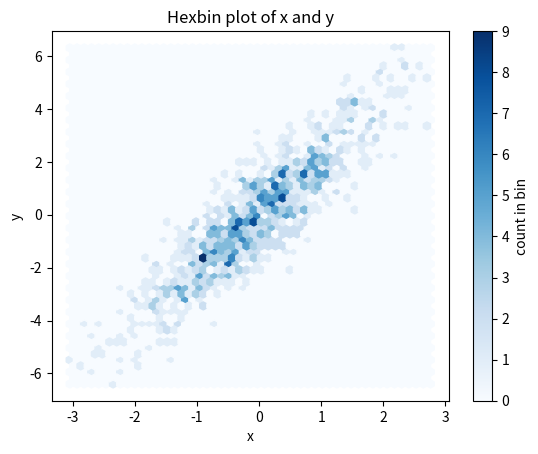

Write Python code to recreate this figure. (Note: this script raises an exception after producing the figure.)
import numpy as np
import matplotlib.pyplot as plt

def generate_data(seed: int = 0, size: int = 1000) -> tuple[np.ndarray, np.ndarray]:
    np.random.seed(seed)
    x = np.random.normal(0, 1, size)
    y = 2 * x + np.random.normal(0, 1, size)
    return x, y

def calculate_covariance(x: np.ndarray, y: np.ndarray) -> float:
    cov_matrix = np.cov(x, y)
    return cov_matrix[0, 1]

def plot_data(x: np.ndarray, y: np.ndarray) -> None:
    plt.hexbin(x, y, gridsize=50, cmap='Blues')
    plt.colorbar(label='count in bin')
    plt.title('Hexbin plot of x and y')
    plt.xlabel('x')
    plt.ylabel('y')
    plt.show()

def main() -> None:
    x, y = generate_data()
    cov_xy = calculate_covariance(x, y)
    print(f"Covariance between x and y: {cov_xy}")
    plot_data(x, y)

if __name__ == "__main__":
    main()
    plt.figure()
    plt.title('Covariance Matrix')
    plt.imshow(np.cov(x, y), cmap='coolwarm', interpolation='none')
    plt.colorbar()
    plt.xticks([0, 1], ['x', 'y'])
    plt.yticks([0, 1], ['x', 'y'])
    plt.show()